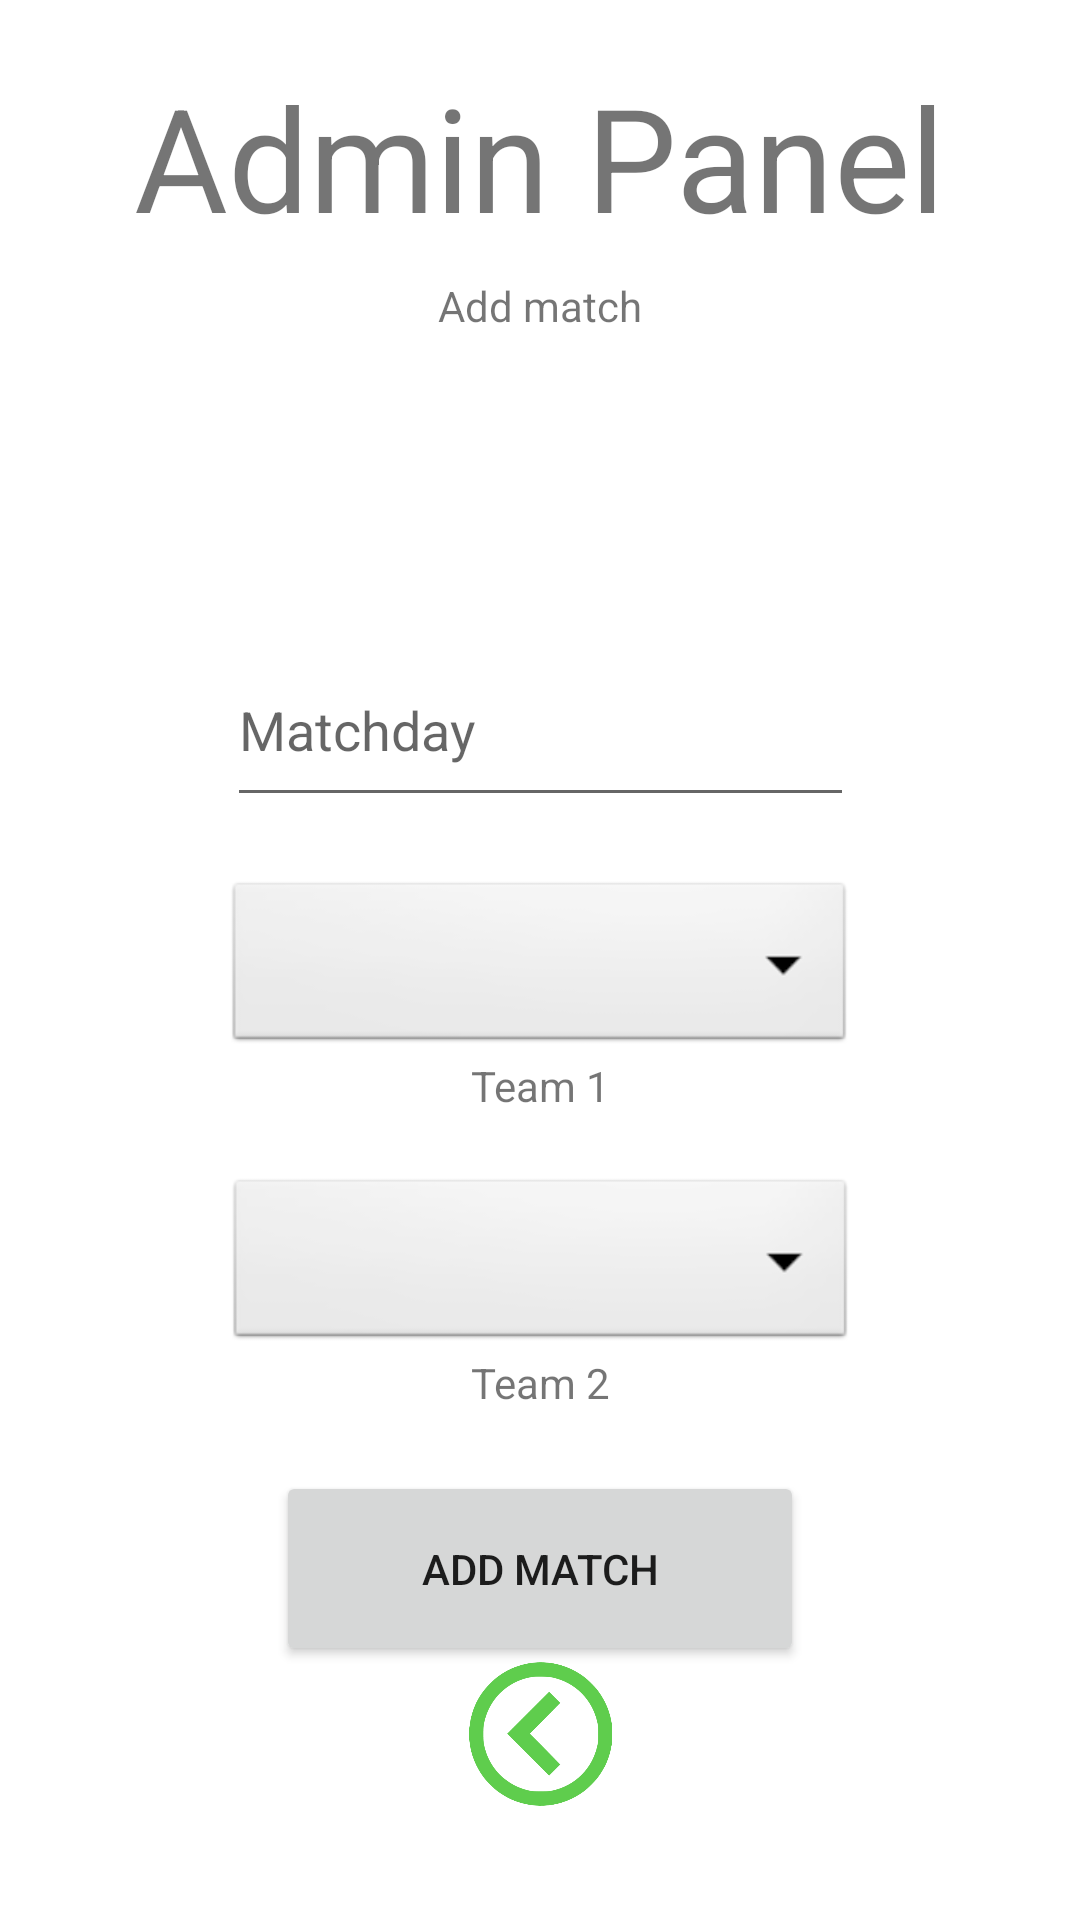

This screen was rendered from an Android layout file. Write that file and the resources it references.
<!-- AndroidManifest.xml: application theme Theme.BetFootball -->
<!-- res/layout/activity_admin_add_match.xml -->
<?xml version="1.0" encoding="utf-8"?>
<androidx.constraintlayout.widget.ConstraintLayout xmlns:android="http://schemas.android.com/apk/res/android"
    xmlns:app="http://schemas.android.com/apk/res-auto"
    xmlns:tools="http://schemas.android.com/tools"
    android:layout_width="match_parent"
    android:layout_height="match_parent"
    tools:context=".Activity.AdminAddMatch">

    <TextView
        android:id="@+id/textView"
        android:layout_width="wrap_content"
        android:layout_height="wrap_content"
        android:layout_marginTop="20dp"
        android:text="@string/admin_panel"
        android:textSize="48sp"
        app:layout_constraintEnd_toEndOf="parent"
        app:layout_constraintStart_toStartOf="parent"
        app:layout_constraintTop_toTopOf="parent" />

    <EditText
        android:id="@+id/matchDay"
        android:layout_width="209dp"
        android:layout_height="61dp"
        android:layout_marginTop="100dp"
        android:ems="10"
        android:inputType="number"
        android:hint="Matchday"
        app:layout_constraintEnd_toEndOf="parent"
        app:layout_constraintStart_toStartOf="parent"
        app:layout_constraintTop_toBottomOf="@+id/addMatchTextView"
        tools:ignore="HardcodedText" />

    <TextView
        android:id="@+id/addMatchTextView"
        android:layout_width="wrap_content"
        android:layout_height="wrap_content"
        android:layout_marginTop="8dp"
        android:text="@string/add_match"
        app:layout_constraintEnd_toEndOf="parent"
        app:layout_constraintStart_toStartOf="parent"
        app:layout_constraintTop_toBottomOf="@+id/textView" />

    <Button
        android:id="@+id/addMatch"
        android:layout_width="176dp"
        android:layout_height="65dp"
        android:layout_marginTop="20dp"
        android:text="@string/add_match"
        app:layout_constraintEnd_toEndOf="parent"
        app:layout_constraintStart_toStartOf="parent"
        app:layout_constraintTop_toBottomOf="@+id/textView3" />

    <ImageView
        android:id="@+id/back"
        android:layout_width="53dp"
        android:layout_height="48dp"
        android:layout_marginStart="179dp"
        android:layout_marginEnd="179dp"
        android:layout_marginBottom="38dp"
        app:layout_constraintBottom_toBottomOf="parent"
        app:layout_constraintEnd_toEndOf="parent"
        app:layout_constraintStart_toStartOf="parent"
        app:srcCompat="@drawable/back" />

    <Spinner
        android:id="@+id/spinner1"
        android:layout_width="210dp"
        android:layout_height="60dp"
        android:layout_marginTop="20dp"
        android:background="@android:drawable/btn_dropdown"
        android:spinnerMode="dropdown"
        app:layout_constraintEnd_toEndOf="parent"
        app:layout_constraintStart_toStartOf="parent"
        app:layout_constraintTop_toBottomOf="@+id/matchDay"
        tools:ignore="SpeakableTextPresentCheck" />

    <Spinner
        android:id="@+id/spinner2"
        android:layout_width="210dp"
        android:layout_height="60dp"
        android:layout_marginTop="20dp"
        android:background="@android:drawable/btn_dropdown"
        android:spinnerMode="dropdown"
        app:layout_constraintEnd_toEndOf="parent"
        app:layout_constraintHorizontal_bias="0.502"
        app:layout_constraintStart_toStartOf="parent"
        app:layout_constraintTop_toBottomOf="@+id/textView2"
        tools:ignore="SpeakableTextPresentCheck" />

    <TextView
        android:id="@+id/textView2"
        android:layout_width="wrap_content"
        android:layout_height="wrap_content"
        android:text="Team 1"
        app:layout_constraintEnd_toEndOf="parent"
        app:layout_constraintStart_toStartOf="parent"
        app:layout_constraintTop_toBottomOf="@+id/spinner1" />

    <TextView
        android:id="@+id/textView3"
        android:layout_width="wrap_content"
        android:layout_height="wrap_content"
        android:text="Team 2"
        app:layout_constraintEnd_toEndOf="parent"
        app:layout_constraintStart_toStartOf="parent"
        app:layout_constraintTop_toBottomOf="@+id/spinner2" />

</androidx.constraintlayout.widget.ConstraintLayout>
<!-- resources referenced by this layout -->
<resources>
  <!-- drawable back: png bitmap (drawable, 21428 bytes) -->
  <string name="add_match">Add match</string>
  <string name="admin_panel">Admin Panel</string>
  <style name="Theme.BetFootball" parent="Theme.MaterialComponents.DayNight.NoActionBar">
  
          
          <item name="colorPrimary">#5FCD4D</item>
          <item name="colorPrimaryVariant">#5FCD4D</item>
          <item name="colorOnPrimary">@color/white</item>
          
          <item name="colorSecondary">#5FCD4D</item>
          <item name="colorSecondaryVariant">#5FCD4D</item>
          <item name="colorOnSecondary">@color/black</item>
          
          <item name="android:statusBarColor">#5FCD4D</item>
          
      </style>
  <color name="white">#FFFFFFFF</color>
  <color name="black">#FF000000</color>
</resources>
